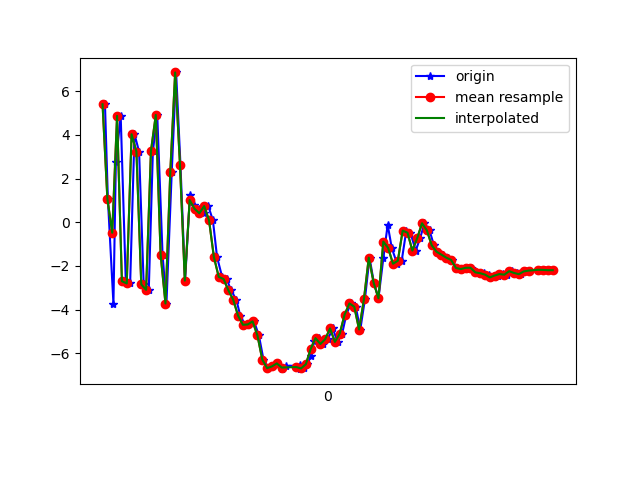

Data behind this chart, as committed beside it:
1617818821230, 514464788952531, 5.3990173, 3.1596043, 0.13022661
1617818821242, 514464808183301, 1.067, 2.238, 8.237
1617818821265, 514464827414071, -3.735, 1.478, -3.161
1617818821275, 514464846644841, 2.769, 2.84, -4.213
1617818821295, 514464865875611, 4.867, 3.116, 7.511
1617818821316, 514464885106381, -2.7, 1.655, 4.523
1617818821334, 514464904337151, -2.803, 1.92, -6.008
1617818821352, 514464923567921, 4.027, 3.043, -1.958
1617818821371, 514464942798691, 3.231, 3.061, 7.877
1617818821390, 514464962029461, -2.848, 1.705, 4.209
1617818821411, 514464981260231, -3.096, 1.715, -5.571
1617818821428, 514465000491001, 3.255, 2.948, -2.81
1617818821446, 514465019721771, 4.91, 2.982, 7.099
1617818821468, 514465038952541, -1.489, 1.844, 6.797
1617818821484, 514465058183311, -3.723, 1.413, -2.909
1617818821506, 514465077414081, 2.32, 2.184, -3.754
1617818821524, 514465096644851, 6.856, 2.181, 7.66
1617818821542, 514465115875621, 2.609, 1.289, 14.25
1617818821561, 514465135106391, -2.672, -0.2455, 7.165
1617818821581, 514465154337161, 1.226, 0.2236, 4.449
1617818821599, 514465173567931, 0.8036, -0.1273, 8.148
1617818821619, 514465192798701, 0.6156, 0.1211, 10.21
1617818821638, 514465212029471, 0.4088, 0.5602, 9.141
1617818821657, 514465231260241, 0.7378, -0.01202, 7.666
1617818821676, 514465250491011, 0.08691, -0.2716, 6.899
1617818821693, 514465269721781, -1.591, -0.4727, 7.289
1617818821714, 514465288952551, -2.502, 0.02988, 6.364
1617818821733, 514465308183321, -2.602, 0.1205, 4.937
1617818821751, 514465327414091, -3.119, -0.01845, 4.046
1617818821773, 514465346644861, -3.553, 0.03297, 3.83
1617818821789, 514465366011268, -4.28, 0.1661, 3.706
1617818821809, 514465385242038, -4.696, 0.5272, 3.27
1617818821827, 514465404472808, -4.681, 0.8796, 2.114
1617818821846, 514465423703578, -4.54, 0.5083, 0.8537
1617818821866, 514465442934348, -5.186, -0.2204, 0.08105
1617818821885, 514465462165118, -6.291, 0.3853, -0.8308
1617818821905, 514465481395888, -6.681, 1.128, -2.392
1617818821923, 514465500626658, -6.599, 2.062, -3.859
1617818821942, 514465519857428, -6.463, 2.355, -5.185
1617818821961, 514465539088198, -6.727, 2.972, -6.636
1617818821979, 514465558318968, -6.581, 3.437, -7.471
1617818822034, 514465577549738, -6.558, 3.334, -7.333
1617818822037, 514465596780508, -6.7, 3.33, -6.774
1617818822052, 514465616011278, -6.694, 3.094, -6.162
1617818822065, 514465635242048, -6.502, 2.843, -5.517
1617818822081, 514465654472818, -6.146, 2.649, -5.03
1617818822094, 514465673703588, -5.456, 2.377, -4.084
1617818822115, 514465692934358, -5.307, 1.81, -3.13
1617818822132, 514465712165128, -5.576, 1.433, -1.907
1617818822151, 514465731395898, -5.354, 1.088, -1.202
1617818822171, 514465750626668, -4.861, 0.1826, -0.4536
1617818822191, 514465769857438, -5.479, -0.5672, 0.5126
1617818822210, 514465789088208, -5.101, 0.04102, 1.463
1617818822227, 514465808318978, -4.233, 0.3029, 1.41
1617818822246, 514465827549748, -3.719, -0.4787, 2.247
1617818822266, 514465846780518, -3.868, -0.2762, 3.709
1617818822285, 514465866011288, -4.912, -0.1039, 4.931
1617818822304, 514465885242058, -3.525, 0.6781, 4.28
1617818822323, 514465904472828, -1.622, 0.4735, 4.095
1617818822341, 514465923703598, -2.767, -0.3624, 5.682
1617818822360, 514465942934368, -3.483, 0.16, 6.887
... 37 more rows
